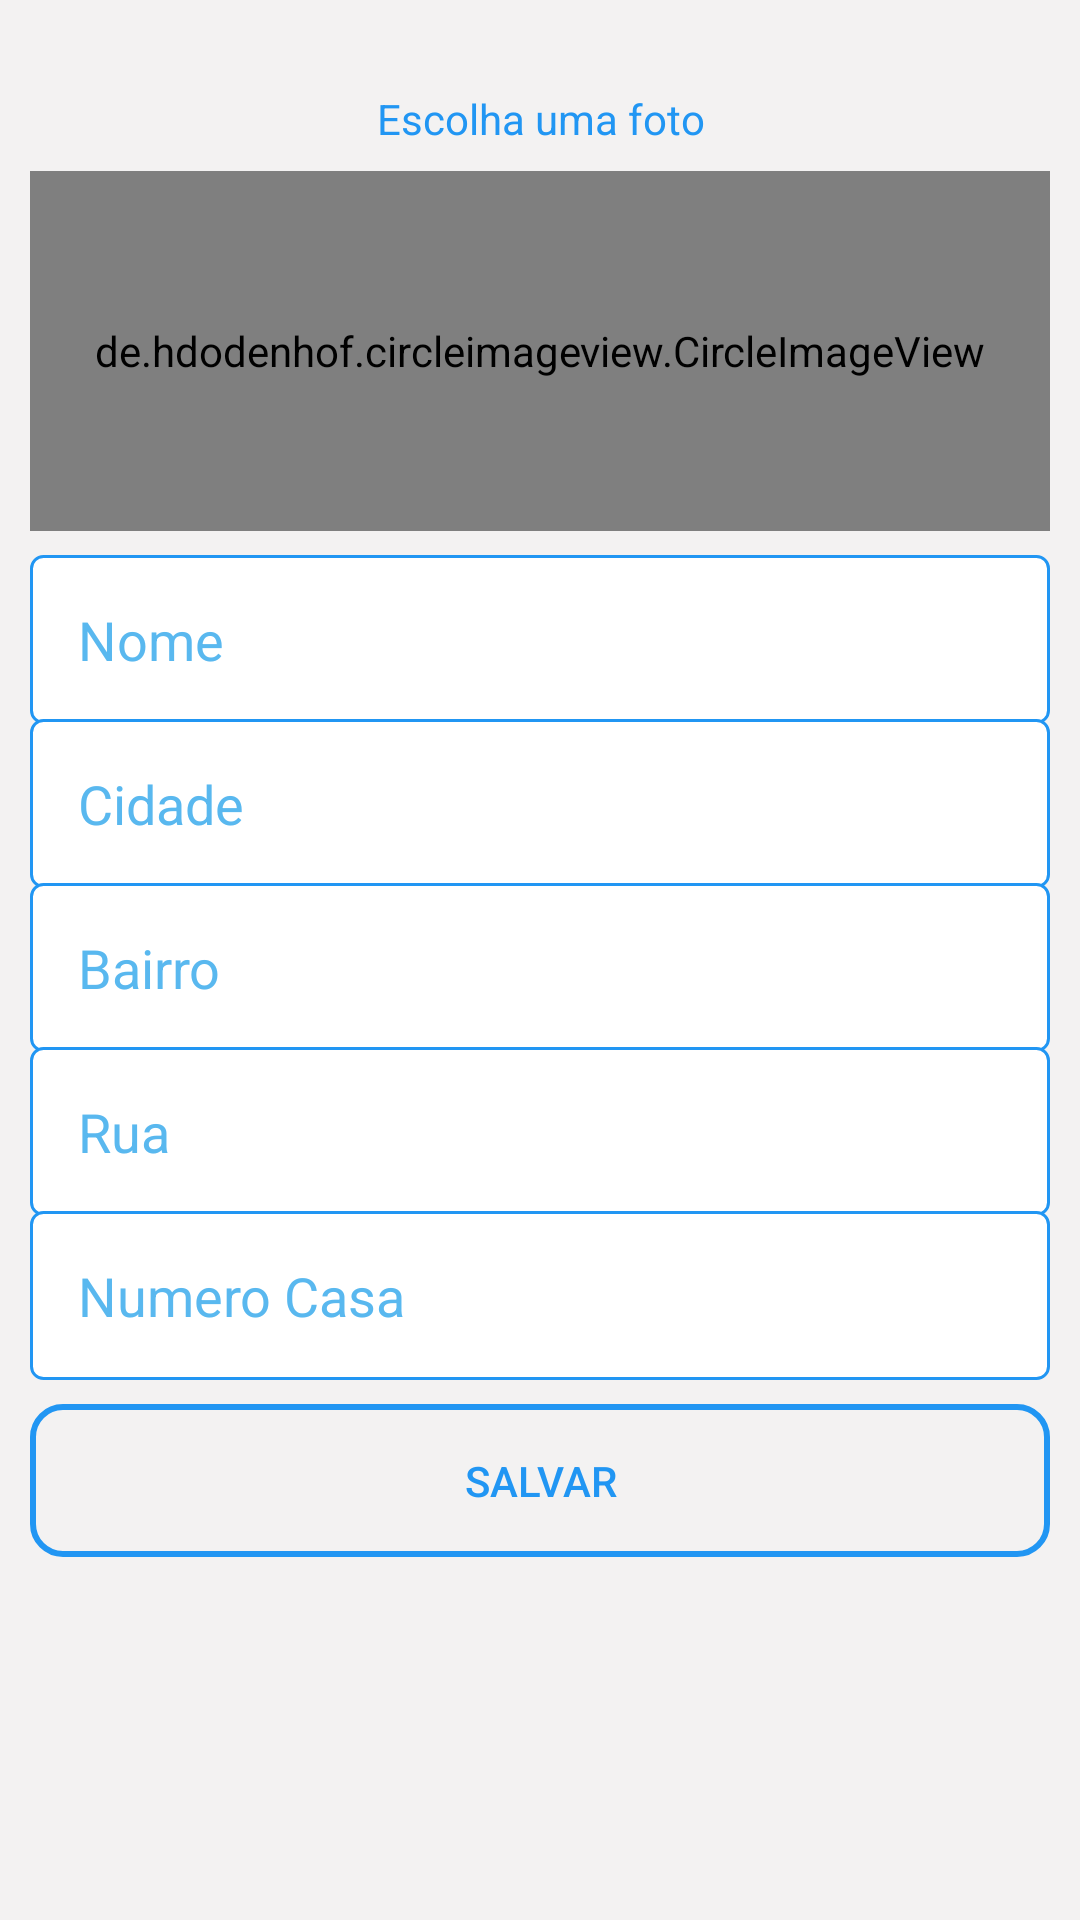

Here is an Android app screen rendered from its layout file. Give the layout XML and the strings, colors and styles it references.
<!-- AndroidManifest.xml: application theme AppTheme -->
<!-- res/layout/activity_configuracoes_perfilctivity.xml -->
<?xml version="1.0" encoding="utf-8"?>
<androidx.constraintlayout.widget.ConstraintLayout xmlns:android="http://schemas.android.com/apk/res/android"
    xmlns:app="http://schemas.android.com/apk/res-auto"
    xmlns:tools="http://schemas.android.com/tools"
    android:layout_width="match_parent"
    android:layout_height="match_parent"
    android:orientation="vertical"
    android:background="#1BAFACAC"
    tools:context=".activity.ConfiguracoesPerfilctivity">

    <LinearLayout
        android:layout_width="match_parent"
        android:layout_height="match_parent"
        android:orientation="vertical"
        android:padding="10dp"
        app:layout_constraintBottom_toBottomOf="parent"
        app:layout_constraintEnd_toEndOf="parent"
        app:layout_constraintStart_toStartOf="parent"
        app:layout_constraintTop_toTopOf="parent">


        <TextView
            android:id="@+id/textView4"
            android:layout_width="match_parent"
            android:layout_height="wrap_content"
            android:layout_marginTop="20dp"
            android:gravity="center"
            android:text="Escolha uma foto"
            android:textColor="@color/colorPrimary" />

        <de.hdodenhof.circleimageview.CircleImageView
            android:id="@+id/imagePerfilUsuarioConfig"
            android:layout_width="match_parent"
            android:layout_height="120dp"
            android:layout_marginTop="8dp"
            android:layout_marginBottom="8dp"
            android:src="@drawable/perfil" />

        <EditText
            android:id="@+id/nomeUsuarioConfig"
            android:layout_width="match_parent"
            android:layout_height="wrap_content"
            android:background="@drawable/bg_amarelo_edit_text"
            android:ems="10"
            android:hint="Nome"
            android:inputType="text"
            android:padding="16dp"
            android:textColor="@color/colorPrimary"
            android:textColorHighlight="#151515"
            android:textColorHint="@color/btnCadastrar"
            android:textColorLink="#090909" />

        <EditText
            android:id="@+id/cidadeUsuarioConfig"
            android:layout_width="match_parent"
            android:layout_height="wrap_content"
            android:layout_marginTop="-2dp"
            android:background="@drawable/bg_amarelo_edit_text"
            android:ems="10"
            android:hint="Cidade"
            android:inputType="text"
            android:padding="16dp"
            android:textColor="@color/colorPrimary"
            android:textColorHighlight="#020202"
            android:textColorHint="@color/btnCadastrar"
            android:textColorLink="#040404" />

        <EditText
            android:id="@+id/bairroUsuarioConfig"
            android:layout_width="match_parent"
            android:layout_height="wrap_content"
            android:layout_marginTop="-2dp"
            android:background="@drawable/bg_amarelo_edit_text"
            android:ems="10"
            android:hint="Bairro"
            android:inputType="text"
            android:padding="16dp"
            android:textColor="@color/colorPrimary"
            android:textColorHighlight="#020202"
            android:textColorHint="@color/btnCadastrar"
            android:textColorLink="#040404" />

        <EditText
            android:id="@+id/ruaUsuarioConfig"
            android:layout_width="match_parent"
            android:layout_height="wrap_content"
            android:layout_marginTop="-2dp"
            android:background="@drawable/bg_amarelo_edit_text"
            android:ems="10"
            android:hint="Rua"
            android:inputType="text"
            android:padding="16dp"
            android:textColor="@color/colorPrimary"
            android:textColorHighlight="#020202"
            android:textColorHint="@color/btnCadastrar"
            android:textColorLink="#040404" />

        <EditText
            android:id="@+id/numeroCasaUsuarioConfig"
            android:layout_width="match_parent"
            android:layout_height="wrap_content"
            android:layout_marginTop="-2dp"
            android:background="@drawable/bg_amarelo_edit_text"
            android:ems="10"
            android:hint="Numero Casa"
            android:inputType="numberDecimal"
            android:padding="16dp"
            android:textColor="@color/colorPrimary"
            android:textColorHighlight="#020202"
            android:textColorHint="@color/btnCadastrar"
            android:textColorLink="#040404" />

        <Button
            android:id="@+id/buttonSalvarUsuario"
            android:layout_width="match_parent"
            android:layout_height="wrap_content"
            android:layout_marginTop="8dp"
            android:background="@drawable/fundo_botao"
            android:onClick="validarDadosUsuario"
            android:padding="16dp"
            android:text="Salvar"
            android:textColor="@color/colorPrimary"
            tools:ignore="TextContrastCheck" />

    </LinearLayout>




</androidx.constraintlayout.widget.ConstraintLayout>
<!-- resources referenced by this layout -->
<resources>
  <color name="btnCadastrar">#59B8EF</color>
  <color name="colorPrimary">#2196F3</color>
  <!-- drawable bg_amarelo_edit_text (drawable) -->
  <?xml version="1.0" encoding="utf-8"?>
  <shape
      xmlns:android="http://schemas.android.com/apk/res/android"
      android:shape="rectangle">
      <solid android:color="#fff"/>
      <stroke android:width="1dp"
          android:color="@color/colorPrimary"/>
      <corners android:radius="4dp"/>
  
  
  </shape>
  <!-- drawable fundo_botao (drawable-v24) -->
  <?xml version="1.0" encoding="utf-8"?>
  <shape xmlns:android="http://schemas.android.com/apk/res/android"
      android:shape="rectangle">
  
      <solid android:color="#00FFFFFF"></solid>
      <corners android:radius="10dp"></corners>
      <stroke android:width="2dp" android:color="#2196F3"></stroke>
  
  </shape>
  <style name="AppTheme" parent="Theme.AppCompat.Light.DarkActionBar">
          
          <item name="colorPrimary">@color/colorPrimary</item>
          <item name="colorPrimaryDark">@color/colorPrimaryDark</item>
          <item name="colorAccent">@color/colorAccent</item>
      </style>
  <color name="colorPrimaryDark">#2B2B2B</color>
  <color name="colorAccent">#728EA5</color>
</resources>
